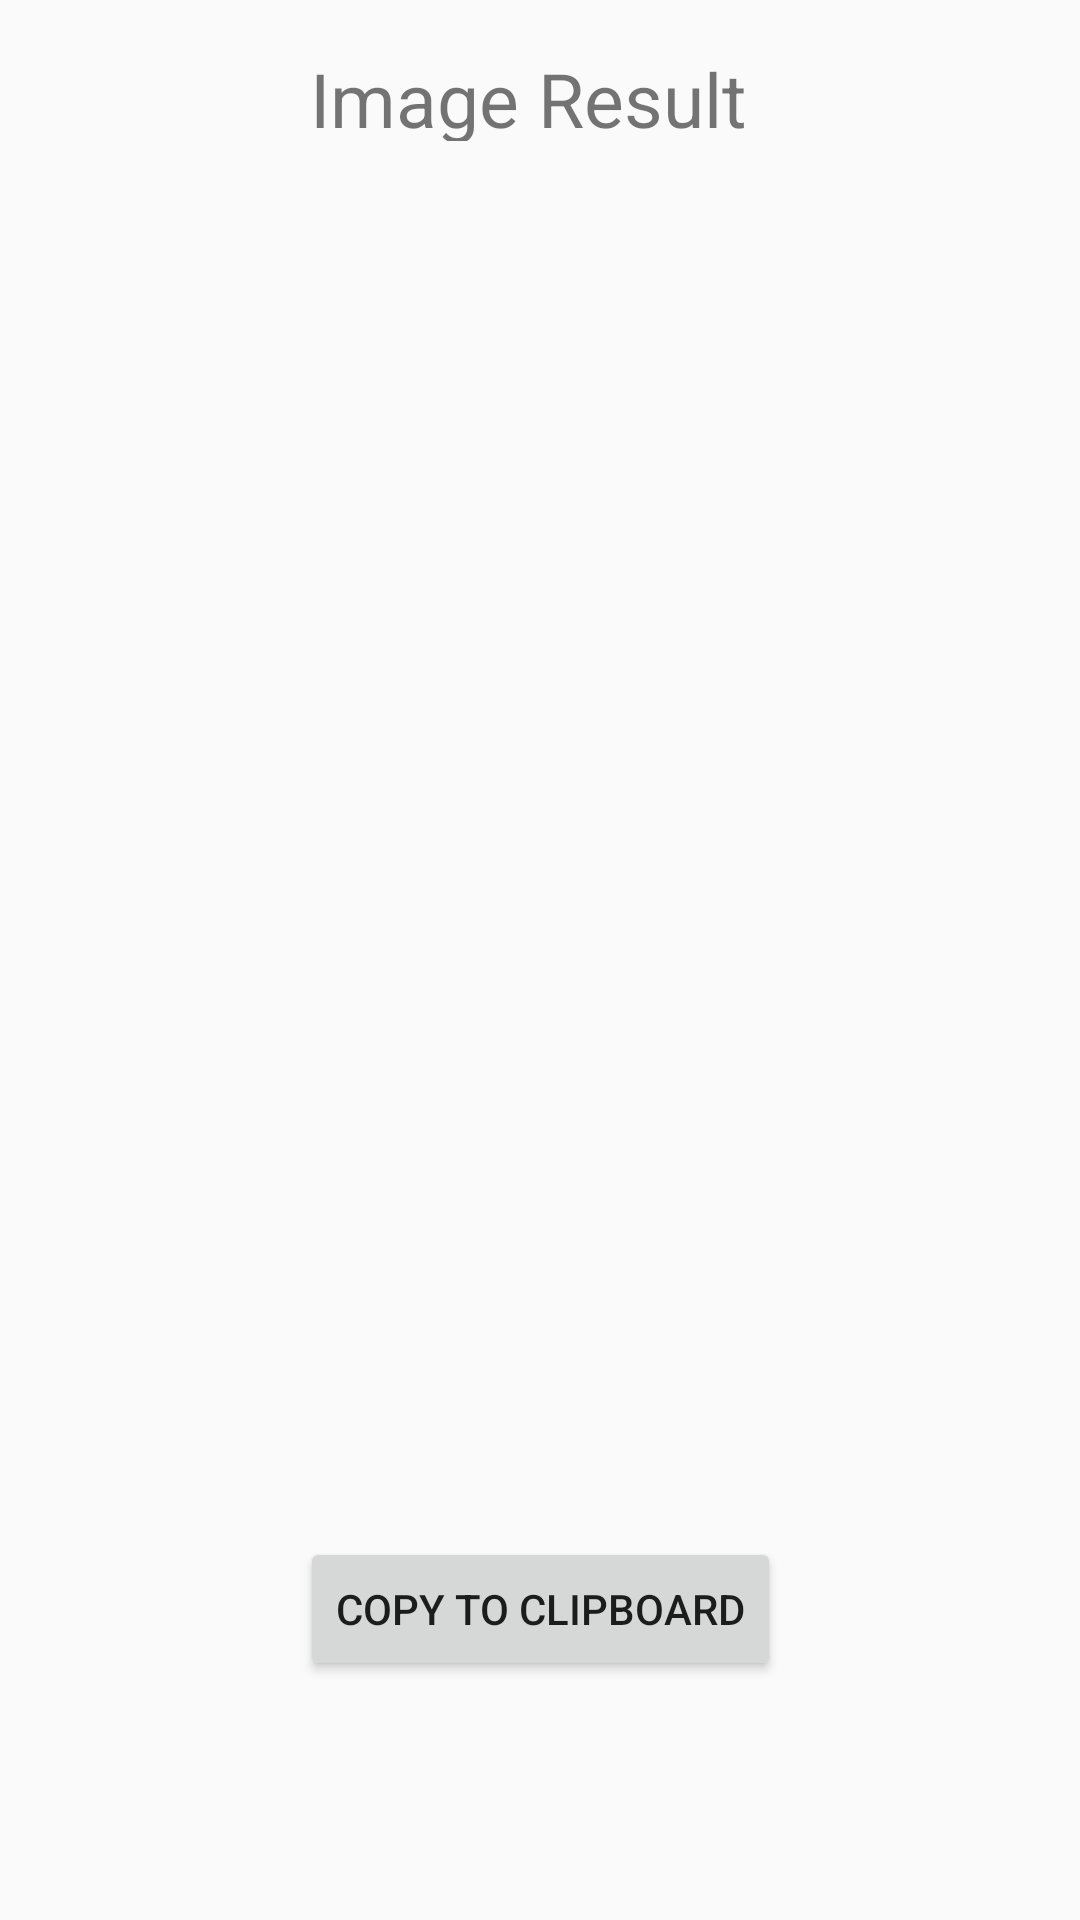

Layout XML and referenced resources for this Android screen:
<!-- AndroidManifest.xml: application theme AppTheme -->
<!-- res/layout/activity_detailed_view_page.xml -->
<?xml version="1.0" encoding="utf-8"?>
<android.support.constraint.ConstraintLayout xmlns:android="http://schemas.android.com/apk/res/android"
    xmlns:app="http://schemas.android.com/apk/res-auto"
    xmlns:tools="http://schemas.android.com/tools"
    android:layout_width="match_parent"
    android:layout_height="match_parent"
    tools:context="edu.illinois.finalproject.DetailedViewPage">

    <ImageView
        android:id="@+id/ocrImage"
        android:layout_width="314dp"
        android:layout_height="210dp"
        app:srcCompat="@android:drawable/list_selector_background"
        android:layout_marginLeft="16dp"
        app:layout_constraintLeft_toLeftOf="parent"
        app:layout_constraintBottom_toBottomOf="parent"
        android:layout_marginBottom="8dp"
        android:layout_marginTop="8dp"
        app:layout_constraintTop_toBottomOf="@+id/imageResult"
        app:layout_constraintVertical_bias="0.025"
        android:layout_marginRight="8dp"
        app:layout_constraintRight_toRightOf="parent"
        app:layout_constraintHorizontal_bias="0.413"
        android:layout_marginStart="16dp"
        android:layout_marginEnd="8dp" />

    <TextView
        android:id="@+id/imageResult"
        android:layout_width="160dp"
        android:layout_height="31dp"
        android:layout_marginRight="16dp"
        android:layout_marginTop="16dp"
        android:text="Image Result"
        android:textSize="25sp"
        android:textAlignment="center"
        app:layout_constraintRight_toRightOf="parent"
        app:layout_constraintTop_toTopOf="parent"
        android:layout_marginLeft="8dp"
        app:layout_constraintLeft_toLeftOf="parent"
        android:layout_marginStart="8dp"
        android:layout_marginEnd="16dp" />

    <Button
        android:id="@+id/copyButton"
        android:layout_width="wrap_content"
        android:layout_height="wrap_content"
        android:text="Copy to Clipboard"
        android:layout_marginRight="8dp"
        app:layout_constraintRight_toRightOf="parent"
        android:layout_marginLeft="8dp"
        app:layout_constraintLeft_toLeftOf="parent"
        app:layout_constraintBottom_toBottomOf="parent"
        android:layout_marginBottom="16dp"
        android:layout_marginTop="8dp"
        app:layout_constraintTop_toBottomOf="@+id/scrollView3" />

    <ScrollView
        android:layout_width="333dp"
        android:layout_height="150dp"
        android:layout_marginLeft="8dp"
        android:layout_marginRight="8dp"
        android:layout_marginTop="16dp"
        app:layout_constraintHorizontal_bias="0.514"
        app:layout_constraintLeft_toLeftOf="parent"
        app:layout_constraintRight_toRightOf="parent"
        app:layout_constraintTop_toBottomOf="@+id/ocrImage"
        android:id="@+id/scrollView3">

        <TextView
            android:id="@+id/ocrResult"
            android:layout_width="match_parent"
            android:layout_height="match_parent"
            android:layout_marginBottom="8dp"
            android:layout_marginEnd="8dp"
            android:layout_marginLeft="8dp"
            android:layout_marginRight="8dp"
            android:layout_marginStart="8dp"
            android:layout_marginTop="8dp"
            android:paddingBottom="10dp"
            android:textAlignment="center"
            app:layout_constraintBottom_toBottomOf="parent"
            app:layout_constraintLeft_toLeftOf="parent"
            app:layout_constraintRight_toRightOf="parent"
            app:layout_constraintTop_toTopOf="parent"
            app:layout_constraintVertical_bias="1.0" />

    </ScrollView>


</android.support.constraint.ConstraintLayout>
<!-- resources referenced by this layout -->
<resources>
  <style name="AppTheme" parent="Theme.AppCompat.Light.DarkActionBar">
      </style>
</resources>
